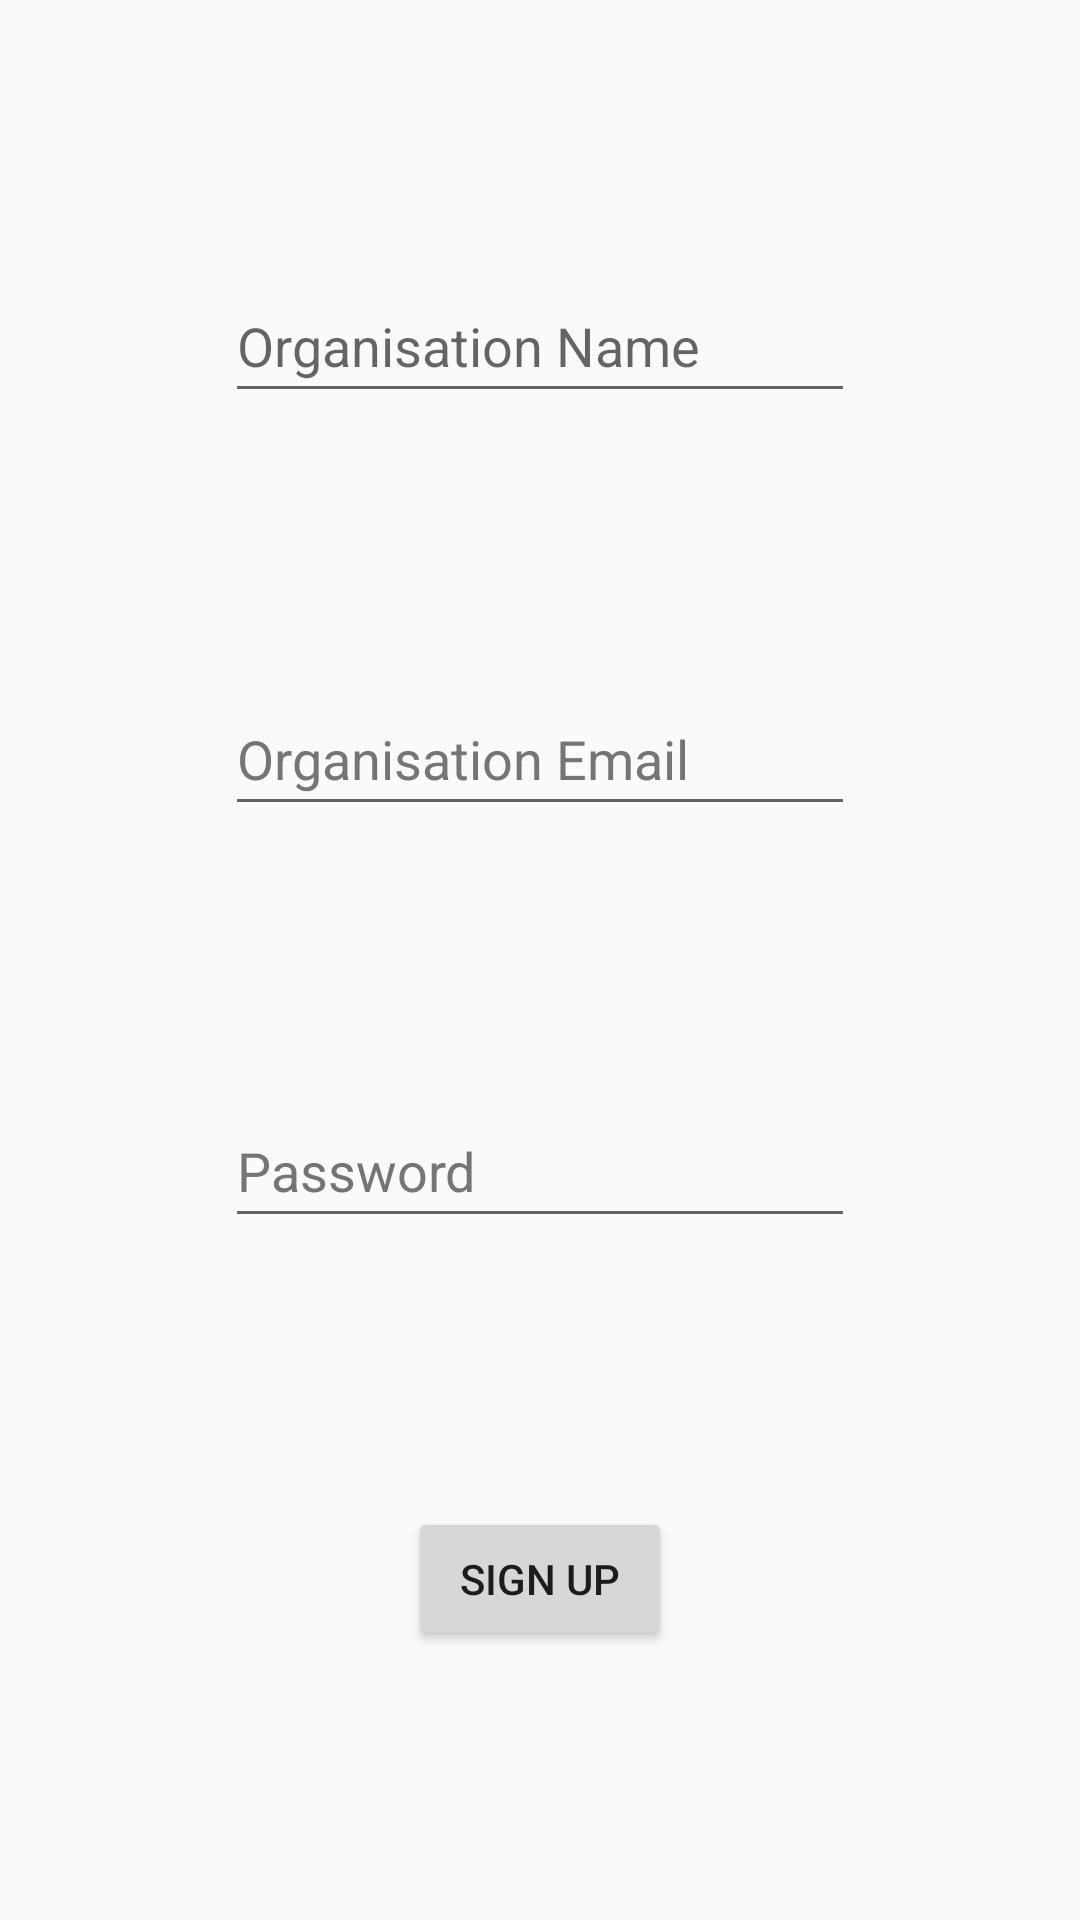

Layout XML and referenced resources for this Android screen:
<!-- AndroidManifest.xml: application theme AppTheme -->
<!-- res/layout/activity_sign_up.xml -->
<?xml version="1.0" encoding="utf-8"?>
<androidx.constraintlayout.widget.ConstraintLayout xmlns:android="http://schemas.android.com/apk/res/android"
    xmlns:app="http://schemas.android.com/apk/res-auto"
    xmlns:tools="http://schemas.android.com/tools"
    android:layout_width="match_parent"
    android:layout_height="match_parent"
    tools:context=".signUp">

    <EditText
        android:id="@+id/nameText"
        android:layout_width="wrap_content"
        android:layout_height="wrap_content"
        android:ems="10"
        android:hint="@string/organisation_name"
        android:inputType="textPersonName"
        android:minHeight="48dp"
        app:layout_constraintBottom_toTopOf="@+id/emailText"
        app:layout_constraintEnd_toEndOf="parent"
        app:layout_constraintHorizontal_bias="0.5"
        app:layout_constraintStart_toStartOf="parent"
        app:layout_constraintTop_toTopOf="parent"
        app:layout_constraintVertical_bias="0.5"
        tools:ignore="TextContrastCheck"
        android:autofillHints="" />

    <EditText
        android:id="@+id/emailText"
        android:layout_width="wrap_content"
        android:layout_height="wrap_content"
        android:ems="10"
        android:hint="@string/organisation_email"
        android:inputType="textEmailAddress"
        android:minHeight="48dp"
        android:textColorHint="#757575"
        app:layout_constraintBottom_toTopOf="@+id/passwordText"
        app:layout_constraintEnd_toEndOf="parent"
        app:layout_constraintHorizontal_bias="0.5"
        app:layout_constraintStart_toStartOf="parent"
        app:layout_constraintTop_toBottomOf="@+id/nameText"
        app:layout_constraintVertical_bias="0.5"
        android:autofillHints="" />

    <EditText
        android:id="@+id/passwordText"
        android:layout_width="wrap_content"
        android:layout_height="wrap_content"
        android:ems="10"
        android:hint="@string/password"
        android:inputType="textPassword"
        android:minHeight="48dp"
        android:textColorHint="#757575"
        app:layout_constraintBottom_toTopOf="@+id/signUp"
        app:layout_constraintEnd_toEndOf="parent"
        app:layout_constraintHorizontal_bias="0.5"
        app:layout_constraintStart_toStartOf="parent"
        app:layout_constraintTop_toBottomOf="@+id/emailText"
        app:layout_constraintVertical_bias="0.5"
        android:autofillHints="" />

    <Button
        android:id="@+id/signUp"
        android:layout_width="wrap_content"
        android:layout_height="wrap_content"
        android:text="@string/signup"
        app:layout_constraintBottom_toBottomOf="parent"
        app:layout_constraintEnd_toEndOf="parent"
        app:layout_constraintHorizontal_bias="0.5"
        app:layout_constraintStart_toStartOf="parent"
        app:layout_constraintTop_toBottomOf="@+id/passwordText"
        app:layout_constraintVertical_bias="0.5" />
</androidx.constraintlayout.widget.ConstraintLayout>
<!-- resources referenced by this layout -->
<resources>
  <string name="organisation_email">Organisation Email</string>
  <string name="organisation_name">Organisation Name</string>
  <string name="password">Password</string>
  <string name="signup">SIGN UP</string>
  <style name="AppTheme" parent="Theme.AppCompat.Light.DarkActionBar">
          
          <item name="windowActionBar">false</item>
          <item name="windowNoTitle">true</item>
  
      </style>
      -
</resources>
